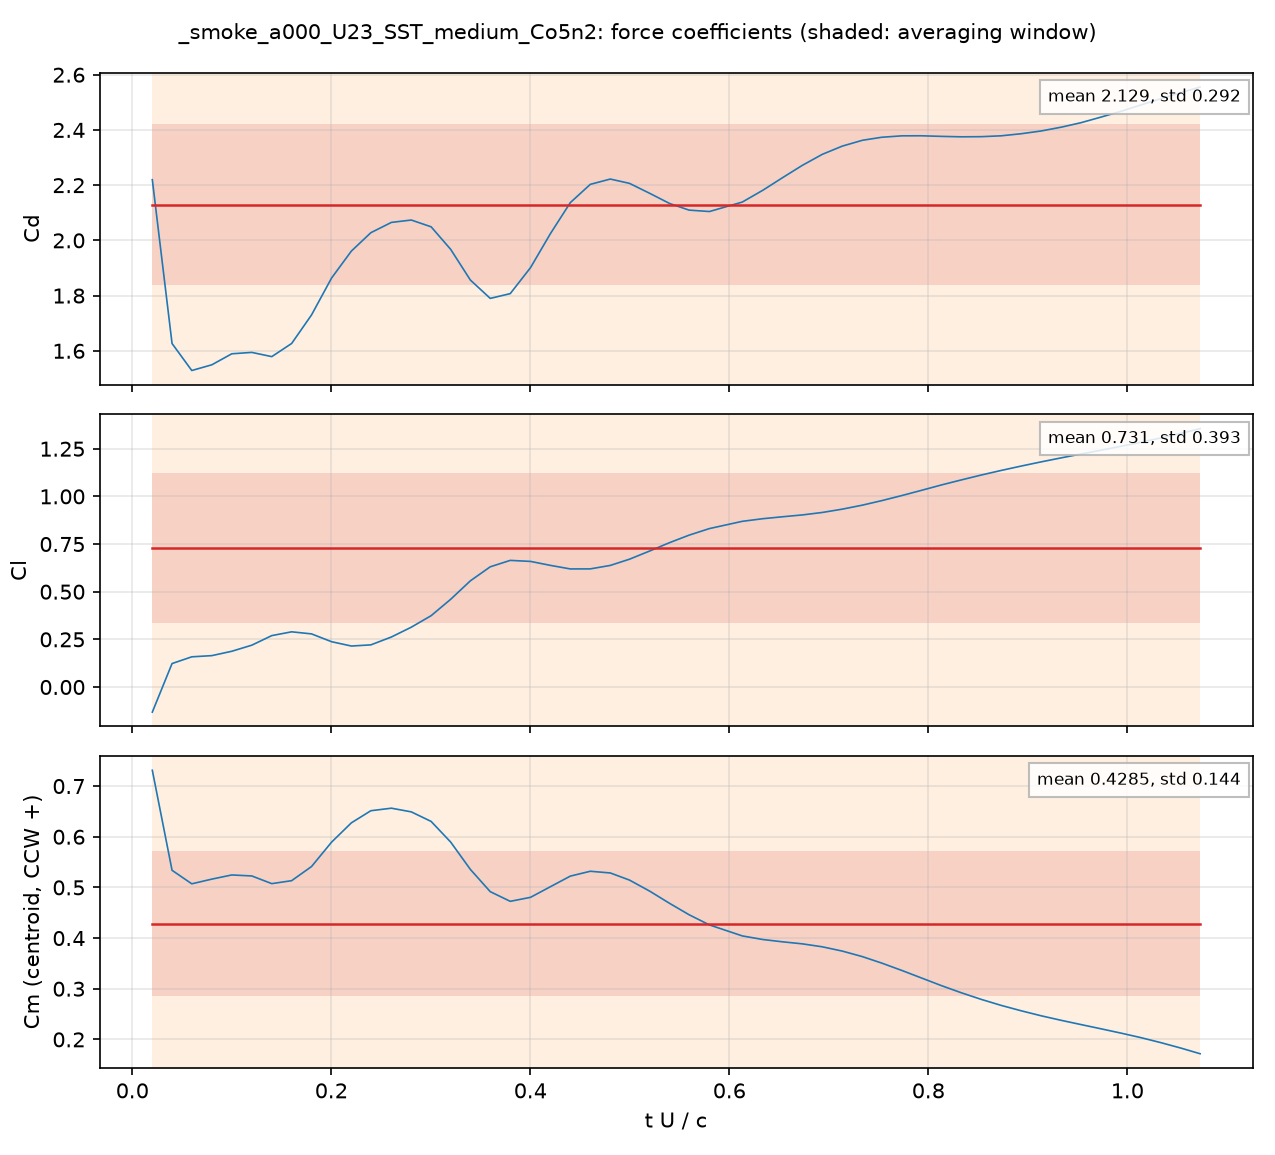

Values plotted in this chart, from the file beside it:
# _smoke_a000_U23_SST_medium_Co5n2: sect…, q = 0.5 U^2, A = c dz, c = 0.048 m; Cm about the centroid, CCW +
# averaging window t U/c = 0.02009 .. 1.…
t_s, t_U_over_c, Cd, Cl, Cm_z_ccw, Cd_pressure, Cd_viscous
4.1932421e-05, 0.02009, 2.22, -0.1317, 0.7312, 2.204, 0.01607
8.3339839e-05, 0.03993, 1.626, 0.123, 0.5338, 1.622, 0.004508
0.0001247, 0.05976, 1.529, 0.1584, 0.5071, 1.529, -0.0002371
0.0001667, 0.07988, 1.549, 0.1646, 0.5163, 1.553, -0.003487
0.0002086, 0.09997, 1.589, 0.1875, 0.5246, 1.595, -0.005729
0.0002506, 0.1201, 1.594, 0.2195, 0.5226, 1.602, -0.007282
0.0002925, 0.1401, 1.579, 0.2697, 0.5074, 1.587, -0.008463
0.0003342, 0.1601, 1.627, 0.2896, 0.5133, 1.636, -0.009232
0.0003759, 0.1801, 1.73, 0.2786, 0.5412, 1.74, -0.009646
0.000418, 0.2003, 1.864, 0.2376, 0.5894, 1.874, -0.009884
0.0004595, 0.2202, 1.961, 0.215, 0.6275, 1.971, -0.01016
0.0005003, 0.2397, 2.028, 0.2211, 0.6514, 2.038, -0.01054
0.0005434, 0.2604, 2.065, 0.2623, 0.6564, 2.076, -0.0107
0.0005851, 0.2804, 2.074, 0.3138, 0.6491, 2.084, -0.01079
0.0006267, 0.3003, 2.049, 0.3741, 0.6302, 2.06, -0.01098
0.0006676, 0.3199, 1.968, 0.4599, 0.5896, 1.979, -0.01137
0.000709, 0.3397, 1.856, 0.5571, 0.5355, 1.868, -0.01197
0.0007507, 0.3597, 1.79, 0.6306, 0.4916, 1.802, -0.01261
0.0007926, 0.3798, 1.807, 0.6642, 0.4725, 1.82, -0.01313
0.0008352, 0.4002, 1.901, 0.6589, 0.4804, 1.915, -0.01343
0.0008769, 0.4202, 2.024, 0.6381, 0.5014, 2.038, -0.01355
0.0009187, 0.4402, 2.137, 0.6194, 0.5223, 2.15, -0.0136
0.0009605, 0.4603, 2.203, 0.6196, 0.5319, 2.217, -0.01367
0.001002, 0.4804, 2.222, 0.6378, 0.5285, 2.236, -0.0138
0.001043, 0.4996, 2.207, 0.6704, 0.5145, 2.221, -0.01399
0.001085, 0.5198, 2.171, 0.7132, 0.4928, 2.185, -0.01424
0.001127, 0.5401, 2.133, 0.7577, 0.4683, 2.148, -0.0145
0.001168, 0.5596, 2.11, 0.7967, 0.446, 2.124, -0.01474
0.00121, 0.58, 2.104, 0.8311, 0.4259, 2.119, -0.01495
0.001279, 0.613, 2.139, 0.8692, 0.4042, 2.154, -0.01515
0.001323, 0.6337, 2.182, 0.8829, 0.3971, 2.197, -0.0152
0.001364, 0.6535, 2.227, 0.8931, 0.3926, 2.242, -0.0152
0.001405, 0.6735, 2.272, 0.9027, 0.3886, 2.287, -0.01517
0.001447, 0.6935, 2.312, 0.9157, 0.3827, 2.327, -0.01512
0.001489, 0.7136, 2.342, 0.9331, 0.3743, 2.357, -0.01508
0.001531, 0.7338, 2.363, 0.9541, 0.3633, 2.378, -0.01505
0.001572, 0.7531, 2.373, 0.9776, 0.3506, 2.389, -0.01504
0.001614, 0.7735, 2.379, 1.005, 0.336, 2.394, -0.01505
0.001655, 0.793, 2.379, 1.032, 0.3213, 2.394, -0.01509
0.001698, 0.8136, 2.377, 1.061, 0.3058, 2.392, -0.01513
0.001739, 0.8334, 2.375, 1.087, 0.2919, 2.39, -0.01518
0.001781, 0.8532, 2.376, 1.112, 0.2789, 2.391, -0.01522
0.001822, 0.8732, 2.379, 1.136, 0.2671, 2.394, -0.01526
0.001864, 0.8933, 2.386, 1.159, 0.2565, 2.402, -0.01529
0.001906, 0.9135, 2.396, 1.181, 0.2465, 2.412, -0.0153
0.001949, 0.9339, 2.41, 1.202, 0.2375, 2.426, -0.01529
0.00199, 0.9534, 2.426, 1.222, 0.2293, 2.441, -0.01527
0.002031, 0.973, 2.446, 1.242, 0.2211, 2.461, -0.01523
0.002074, 0.9937, 2.468, 1.263, 0.2123, 2.483, -0.01518
0.002115, 1.014, 2.49, 1.284, 0.2035, 2.506, -0.01511
0.002157, 1.034, 2.513, 1.307, 0.1936, 2.528, -0.01502
0.002199, 1.054, 2.535, 1.331, 0.1828, 2.55, -0.01493
0.00224, 1.073, 2.555, 1.355, 0.1717, 2.57, -0.01482
